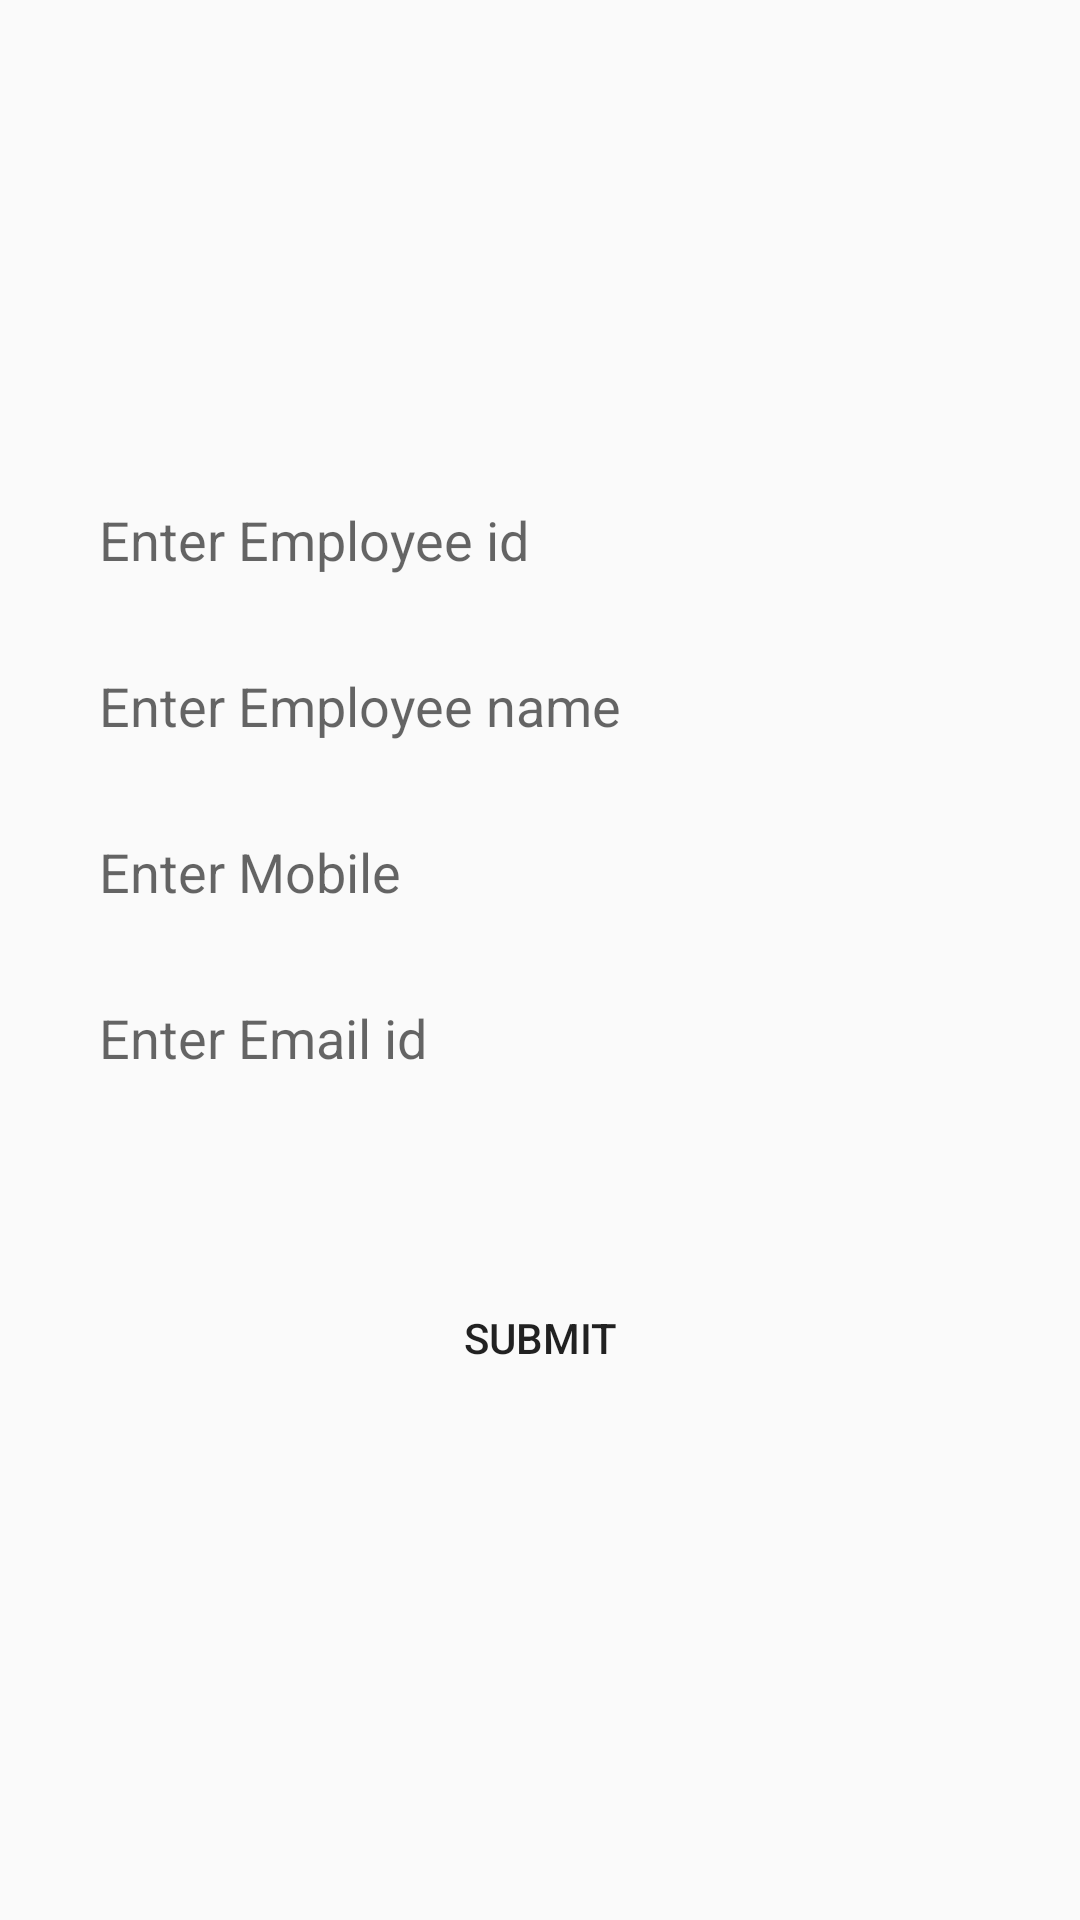

The Android layout XML behind this screen, and the referenced resources:
<!-- AndroidManifest.xml: application theme AppTheme -->
<!-- res/layout/activity_adddeveloper.xml -->
<?xml version="1.0" encoding="utf-8"?>
<LinearLayout xmlns:android="http://schemas.android.com/apk/res/android"
    android:orientation="vertical" android:layout_width="match_parent"
    android:layout_height="match_parent"
    android:gravity="center"
    >

    <EditText
        android:id="@+id/etempid"
        android:hint="Enter Employee id"
        android:layout_marginRight="25dp"
        android:layout_marginLeft="25dp"
        android:layout_marginTop="15dp"
        android:padding="8dp"
        android:background="@drawable/button1_border"
        android:layout_width="match_parent"
        android:layout_height="wrap_content" />
    <EditText
        android:id="@+id/empname"
        android:hint="Enter Employee name"
        android:layout_marginRight="25dp"
        android:layout_marginLeft="25dp"
        android:layout_marginTop="15dp"
        android:padding="8dp"
        android:background="@drawable/button1_border"
        android:layout_width="match_parent"
        android:layout_height="wrap_content" />
    <EditText
        android:id="@+id/empmobile"
        android:hint="Enter Mobile"
        android:layout_marginRight="25dp"
        android:layout_marginLeft="25dp"
        android:layout_marginTop="15dp"
        android:inputType="number"
        android:padding="8dp"
        android:background="@drawable/button1_border"
        android:layout_width="match_parent"
        android:layout_height="wrap_content" />

    <EditText
        android:id="@+id/empemail"
        android:hint="Enter Email id"
        android:layout_marginRight="25dp"
        android:layout_marginLeft="25dp"
        android:layout_marginTop="15dp"
        android:padding="8dp"
        android:background="@drawable/button1_border"
        android:layout_width="match_parent"
        android:layout_height="wrap_content" />
    <Spinner
        android:id="@+id/sprole"
        android:background="@drawable/button1_border"
        android:layout_marginRight="25dp"
        android:padding="8dp"
        android:layout_marginLeft="25dp"
        android:layout_marginTop="15dp"
        android:layout_width="match_parent"
        android:layout_height="wrap_content">

    </Spinner>

    <Button
        android:background="@drawable/button"
        android:id="@+id/btsubmit"
        android:layout_margin="25dp"
        android:layout_gravity="center"
        android:text="submit"
        android:layout_width="wrap_content"
        android:layout_height="wrap_content" />

</LinearLayout>
<!-- resources referenced by this layout -->
<resources>
  <style name="AppTheme" parent="Theme.AppCompat.Light.DarkActionBar">
          
          <item name="colorPrimary">@color/colorPrimary</item>
          <item name="colorPrimaryDark">@color/colorPrimaryDark</item>
          <item name="colorAccent">@color/colorAccent</item>
      </style>
  <!-- not gathered from this repository: default colours our renderer supplied (Android Studio template values) -->
  <color name="colorPrimary">#FF6200EE</color>
  <color name="colorPrimaryDark">#FF3700B3</color>
  <color name="colorAccent">#FF03DAC5</color>
</resources>
